Run: headless pygame with SDL's dummy video driver; simulated clock (each Clock.tick advances the game by its frame time, no real sleeping); random seed 0; keys injected as events and as key.get_pressed() state; no mouse input.
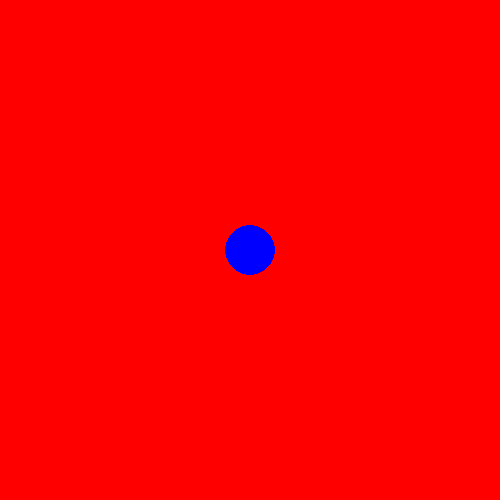
Frame 1 of 4 · flips 1–60 · no input
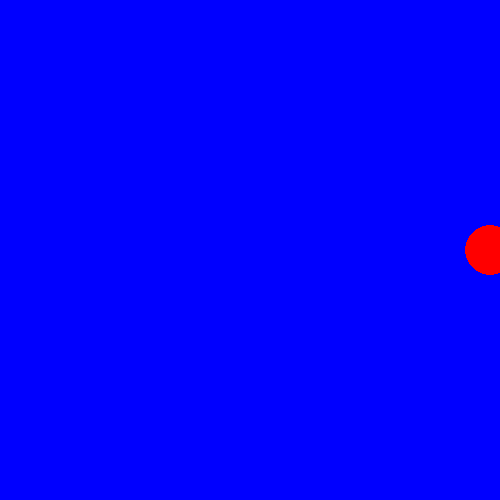
Frame 2 of 4 · flips 61–180 · tapped SPACE, RETURN · held RIGHT (→), D
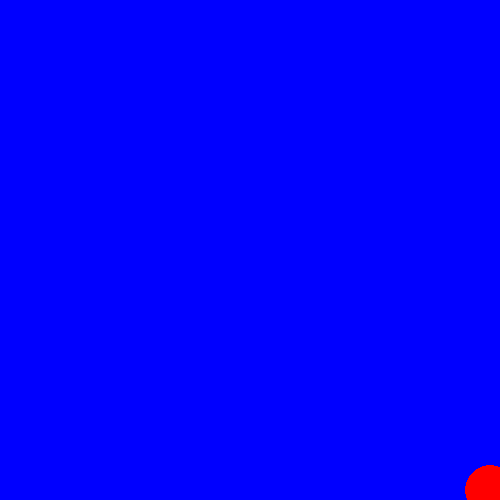
Frame 3 of 4 · flips 181–300 · held DOWN (↓), S
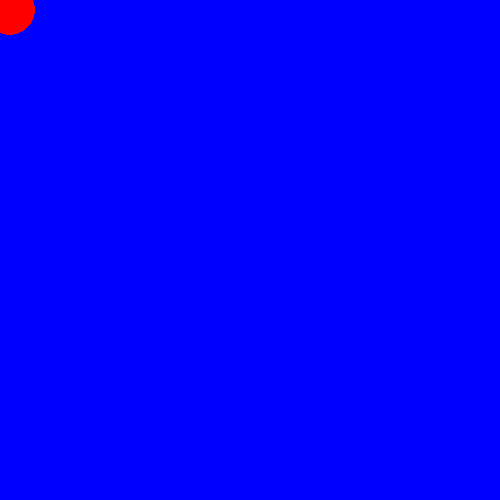
Frame 4 of 4 · flips 301–420 · held LEFT (←), A, UP (↑), W

The pygame program that drew these frames:

import pygame

pygame.init()

WIDTH = 500
HEIGHT = 500

screen = pygame.display.set_mode((500, 500))

COLOR_RED = (255, 0, 0)
COLOR_BLUE = (0, 0, 255)
circle_x = WIDTH // 2
circle_y = HEIGHT // 2
move_step = 20
FPS = 60
is_red = True
clock = pygame.time.Clock()
running = True

while running:
    pygame.time.delay(50)
    for event in pygame.event.get():
        if event.type == pygame.QUIT:
            running = False
        if event.type == pygame.KEYDOWN:
            if event.key == pygame.K_SPACE:
                is_red = not is_red
    
    pressed_keys = pygame.key.get_pressed()
    if pressed_keys[pygame.K_UP] and circle_y - move_step >= 0:
        circle_y -= move_step
    if pressed_keys[pygame.K_DOWN] and circle_y + move_step <= HEIGHT:
        circle_y += move_step
    if pressed_keys[pygame.K_RIGHT] and circle_x + move_step <= WIDTH:
        circle_x += move_step
    if pressed_keys[pygame.K_LEFT] and circle_x - move_step >= 0:
        circle_x -= move_step

    if is_red:
        screen.fill(COLOR_RED)
        pygame.draw.circle(screen, COLOR_BLUE, (circle_x, circle_y), 25)
    else:
        screen.fill(COLOR_BLUE)
        pygame.draw.circle(screen, COLOR_RED, (circle_x, circle_y), 25)
    
    pygame.display.flip()
    clock.tick(FPS)

pygame.quit()
